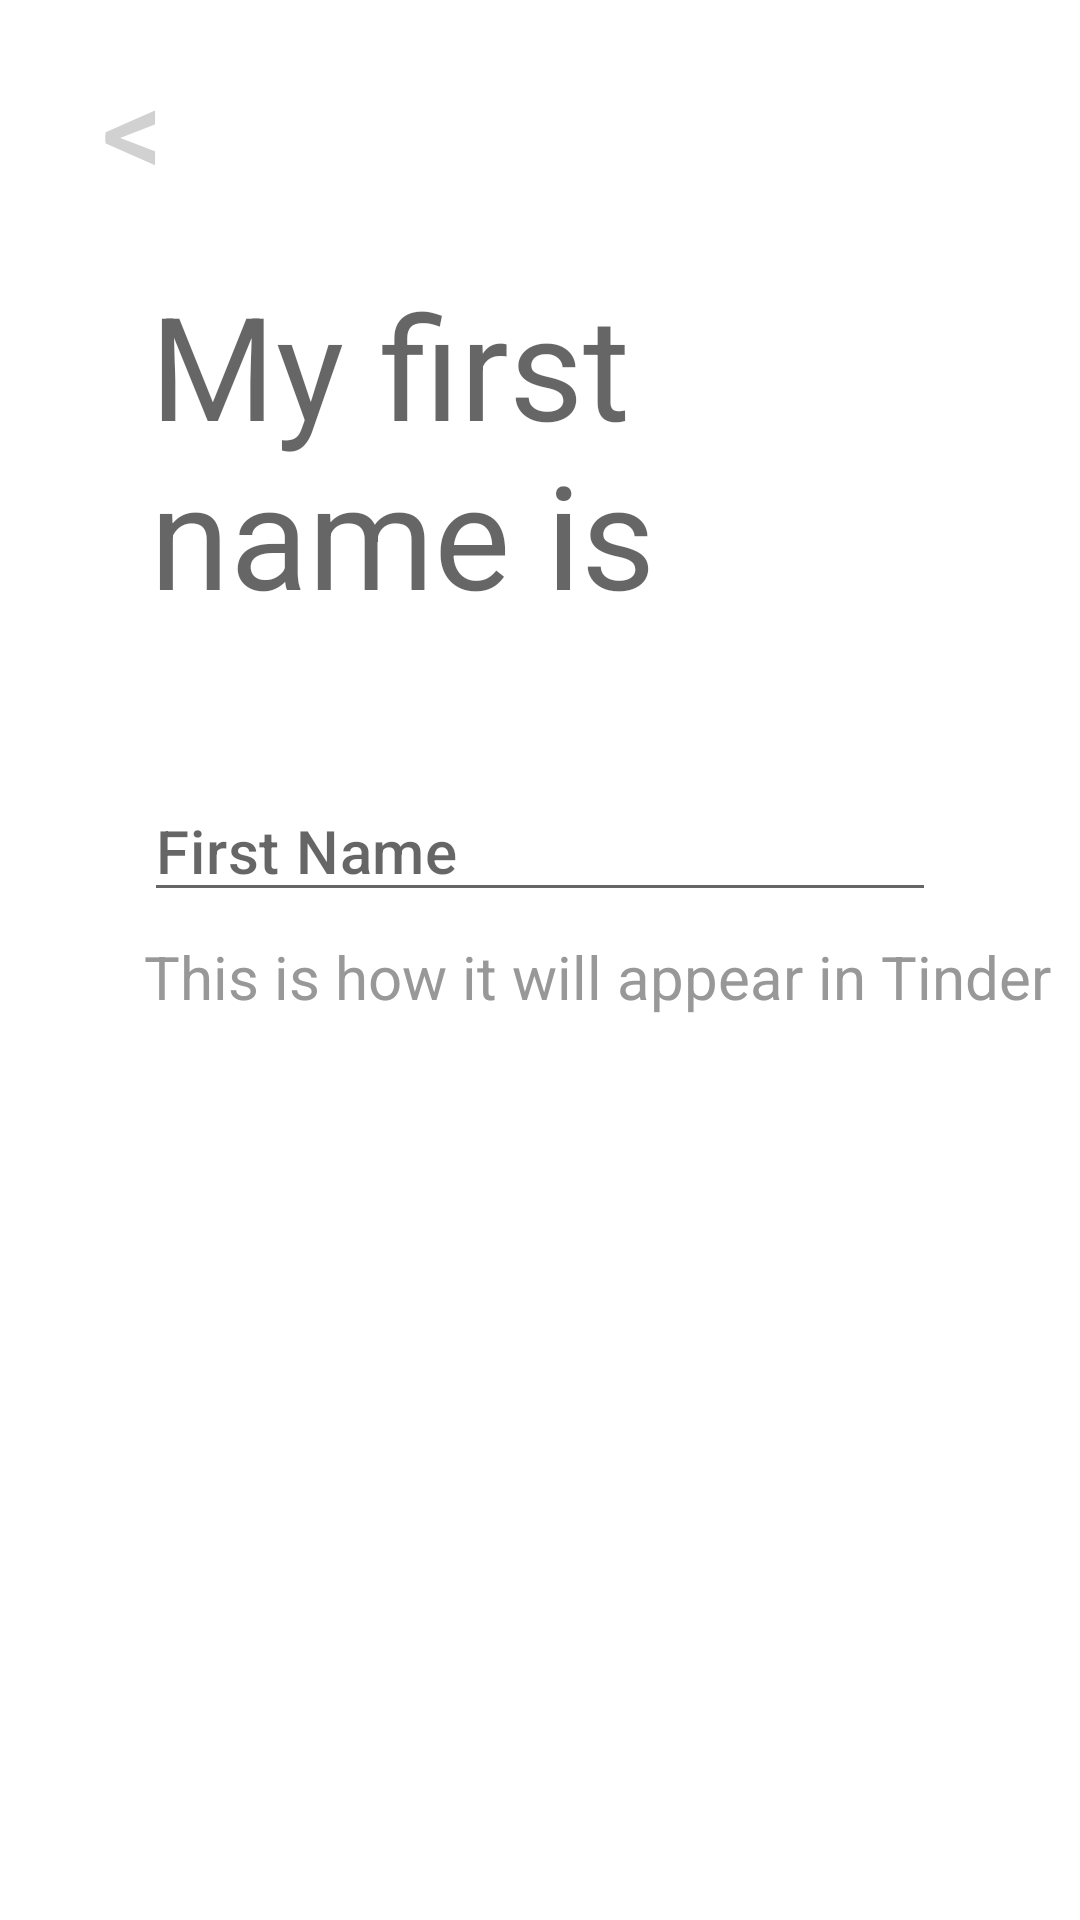

Reconstruct the res/layout file that produces this screen, plus the resources it refers to.
<!-- AndroidManifest.xml: application theme Theme.TinderViewModel -->
<!-- res/layout/name_fragment.xml -->
<?xml version="1.0" encoding="utf-8"?>
<androidx.constraintlayout.widget.ConstraintLayout
    xmlns:android="http://schemas.android.com/apk/res/android" android:layout_width="match_parent"
    android:layout_height="match_parent"
    xmlns:app="http://schemas.android.com/apk/res-auto">

    <Button
        android:id="@+id/back_to_email_button"
        style="@style/Base.TextAppearance.AppCompat.Button.LargeButton"
        android:layout_width="wrap_content"
        android:layout_height="wrap_content"
        android:layout_marginTop="16dp"
        android:text="@string/back_arrow"
        app:layout_constraintStart_toStartOf="parent"
        app:layout_constraintTop_toTopOf="parent" />

    <TextView
        android:id="@+id/my_first_name_is"
        style="@style/TextAppearance.MaterialComponents.Headline3"
        android:layout_width="wrap_content"
        android:layout_height="wrap_content"
        android:layout_marginStart="50dp"
        android:layout_marginLeft="50dp"
        android:layout_marginTop="20dp"
        android:text="@string/my_first_name_is"
        app:layout_constraintStart_toStartOf="parent"
        app:layout_constraintTop_toBottomOf="@+id/back_to_email_button" />

    <EditText
        android:id="@+id/first_name_edit_text"
        style="@style/TextAppearance.MaterialComponents.Headline6"
        android:layout_width="0dp"
        android:layout_height="wrap_content"
        android:layout_marginStart="48dp"
        android:layout_marginLeft="48dp"
        android:layout_marginTop="50dp"
        android:layout_marginEnd="48dp"
        android:layout_marginRight="48dp"
        android:hint="@string/first_name_hint"
        app:layout_constraintEnd_toEndOf="parent"
        app:layout_constraintHorizontal_bias="0.0"
        app:layout_constraintStart_toStartOf="parent"
        app:layout_constraintTop_toBottomOf="@+id/my_first_name_is" />

    <TextView
        android:id="@+id/name_appearance"
        style="@style/Base.Widget.AppCompat.TextView.SubText"
        android:layout_width="wrap_content"
        android:layout_height="wrap_content"
        android:layout_marginStart="48dp"
        android:layout_marginLeft="48dp"
        android:layout_marginTop="8dp"
        android:text="@string/name_appearance"
        app:layout_constraintStart_toStartOf="parent"
        app:layout_constraintTop_toBottomOf="@+id/first_name_edit_text" />


</androidx.constraintlayout.widget.ConstraintLayout>
<!-- resources referenced by this layout -->
<resources>
  <string name="back_arrow">&lt;</string>
  <string name="first_name_hint">First Name</string>
  <string name="my_first_name_is">My first\nname is</string>
  <string name="name_appearance">This is how it will appear in Tinder</string>
  <style name="Base.TextAppearance.AppCompat.Button.LargeButton">
          <item name="android:textSize">40sp</item>
          <item name="android:textColor">@color/button_grey</item>
          <item name="android:background">@android:color/transparent</item>
      </style>
  <style name="Base.Widget.AppCompat.TextView.SubText">
          <item name="android:textSize">20sp</item>
          <item name="android:textColor">@color/subtext_grey</item>
      </style>
  <style name="Theme.TinderViewModel" parent="Theme.MaterialComponents.DayNight.DarkActionBar">
          
          <item name="colorPrimary">@color/button_orange</item>
          <item name="colorPrimaryVariant">@color/teal_200</item>
          <item name="colorOnPrimary">@color/white</item>
          
          <item name="colorSecondary">@color/teal_200</item>
          <item name="colorSecondaryVariant">@color/teal_700</item>
          <item name="colorOnSecondary">@color/black</item>
          
          <item name="android:statusBarColor" tools:targetApi="l">?attr/colorPrimaryVariant</item>
          
      </style>
  <color name="button_grey">#D1D1D1</color>
  <color name="subtext_grey">#989898</color>
  <color name="button_orange">#FF5815</color>
  <color name="teal_200">#FF03DAC5</color>
  <color name="white">#FFFFFFFF</color>
  <color name="teal_700">#FF018786</color>
  <color name="black">#FF000000</color>
</resources>
